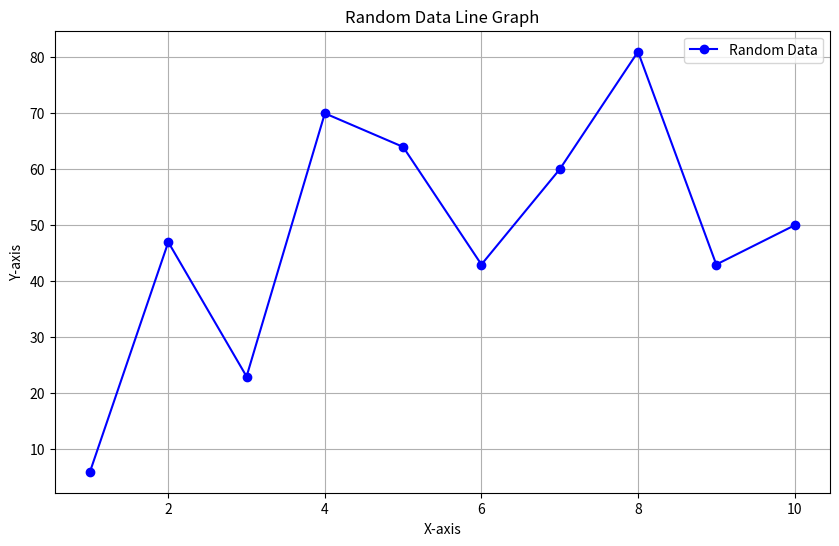

Source code (Python):
import numpy as np
import matplotlib.pyplot as plt

# Generate random data
x = np.arange(1, 11)  # X-axis values from 1 to 10
y = np.random.randint(1, 100, size=10)  # Y-axis random values between 1 and 100

# Plot the data
plt.figure(figsize=(10, 6))
plt.plot(x, y, marker='o', linestyle='-', color='b', label='Random Data')
plt.xlabel('X-axis')
plt.ylabel('Y-axis')
plt.title('Random Data Line Graph')
plt.legend()
plt.grid()

# Save the plot as an image
plt.savefig('plot.png')
plt.show()
